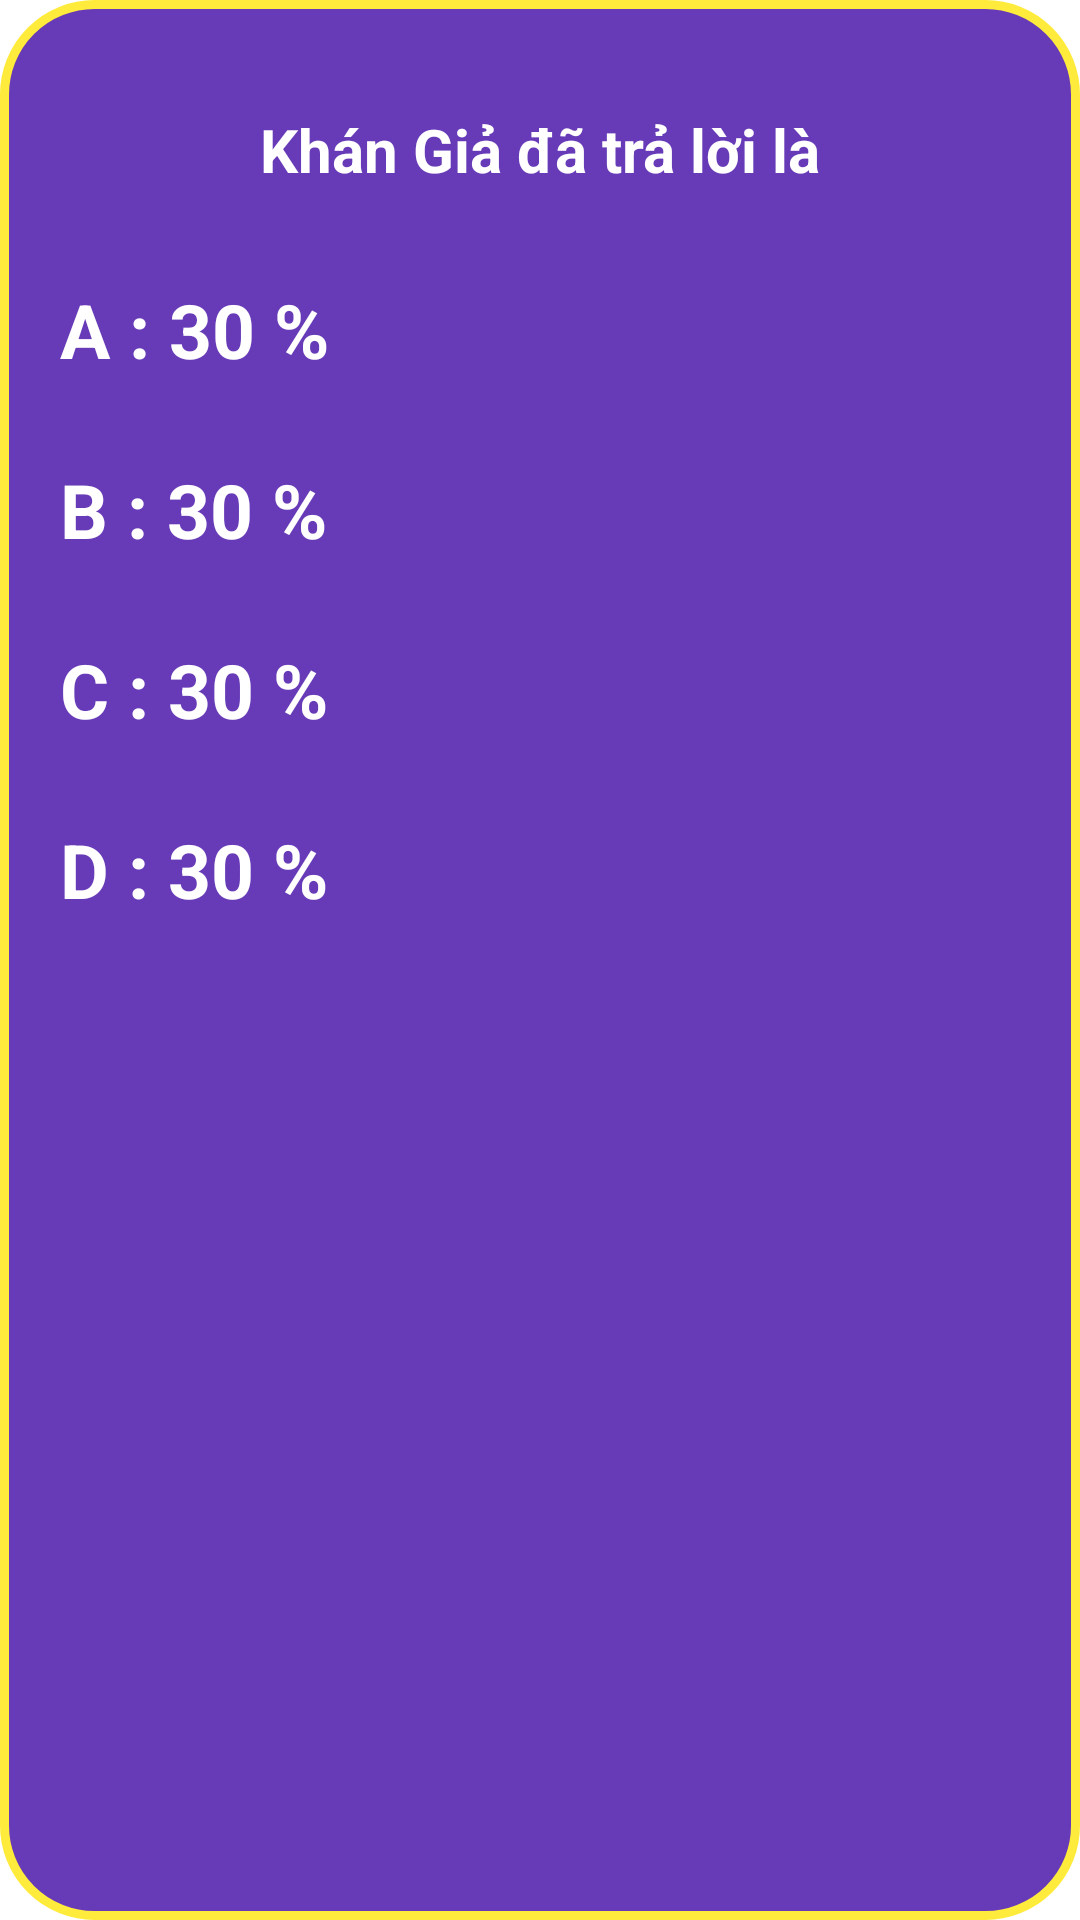

The Android layout XML behind this screen, and the referenced resources:
<!-- AndroidManifest.xml: application theme Theme.Ailatrieuphu20 -->
<!-- res/layout/dilog_tro_giup_khan_gia.xml -->
<?xml version="1.0" encoding="utf-8"?>

<LinearLayout xmlns:android="http://schemas.android.com/apk/res/android"
    android:layout_width="match_parent"
    android:layout_height="match_parent"
    android:background="@drawable/bg_btn"
    android:orientation="vertical"
    android:padding="20dp">

    <TextView
        android:layout_width="match_parent"
        android:layout_height="60dp"
        android:gravity="center"
        android:text="Khán Giả đã trả lời là"
        android:textColor="#fff"
        android:textSize="20sp"
        android:textStyle="bold" />

    <TextView
        android:id="@+id/txvChonA"
        android:layout_width="match_parent"
        android:layout_height="60dp"
        android:gravity="center_vertical"
        android:text="A : 30 %"
        android:textColor="#fff"
        android:textSize="25sp"
        android:textStyle="bold" />

    <TextView
        android:id="@+id/txvChonB"
        android:layout_width="match_parent"
        android:layout_height="60dp"
        android:gravity="center_vertical"
        android:text="B : 30 %"
        android:textColor="#fff"
        android:textSize="25sp"
        android:textStyle="bold" />

    <TextView
        android:id="@+id/txvChonC"
        android:layout_width="match_parent"
        android:layout_height="60dp"
        android:gravity="center_vertical"
        android:text="C : 30 %"
        android:textColor="#fff"
        android:textSize="25sp"
        android:textStyle="bold" />

    <TextView
        android:id="@+id/txvChonD"
        android:layout_width="match_parent"
        android:layout_height="60dp"
        android:gravity="center_vertical"
        android:text="D : 30 %"
        android:textColor="#fff"
        android:textSize="25sp"
        android:textStyle="bold" />

</LinearLayout>
<!-- resources referenced by this layout -->
<resources>
  <!-- drawable bg_btn (drawable) -->
  <?xml version="1.0" encoding="utf-8"?>
  
  <shape xmlns:android="http://schemas.android.com/apk/res/android">
      <stroke android:width="3dp"
          android:color="#FFEB3B"/>
      <corners android:radius="30dp"/>
      <solid android:color="#673AB7"/>
  </shape>
  <style name="Theme.Ailatrieuphu20" parent="Theme.MaterialComponents.DayNight.DarkActionBar">
          
          <item name="colorPrimary">@color/purple_500</item>
          <item name="colorPrimaryVariant">@color/purple_700</item>
          <item name="colorOnPrimary">@color/white</item>
          
          <item name="colorSecondary">@color/teal_200</item>
          <item name="colorSecondaryVariant">@color/teal_700</item>
          <item name="colorOnSecondary">@color/black</item>
          
          <item name="android:statusBarColor" tools:targetApi="l">?attr/colorPrimaryVariant</item>
          
      </style>
  <!-- not gathered from this repository: default colours our renderer supplied (Android Studio template values) -->
  <color name="purple_500">#FF6200EE</color>
  <color name="purple_700">#FF3700B3</color>
  <color name="teal_200">#FF03DAC5</color>
  <color name="teal_700">#FF018786</color>
  <color name="black">#FF000000</color>
  <color name="white">#FFFFFFFF</color>
</resources>
